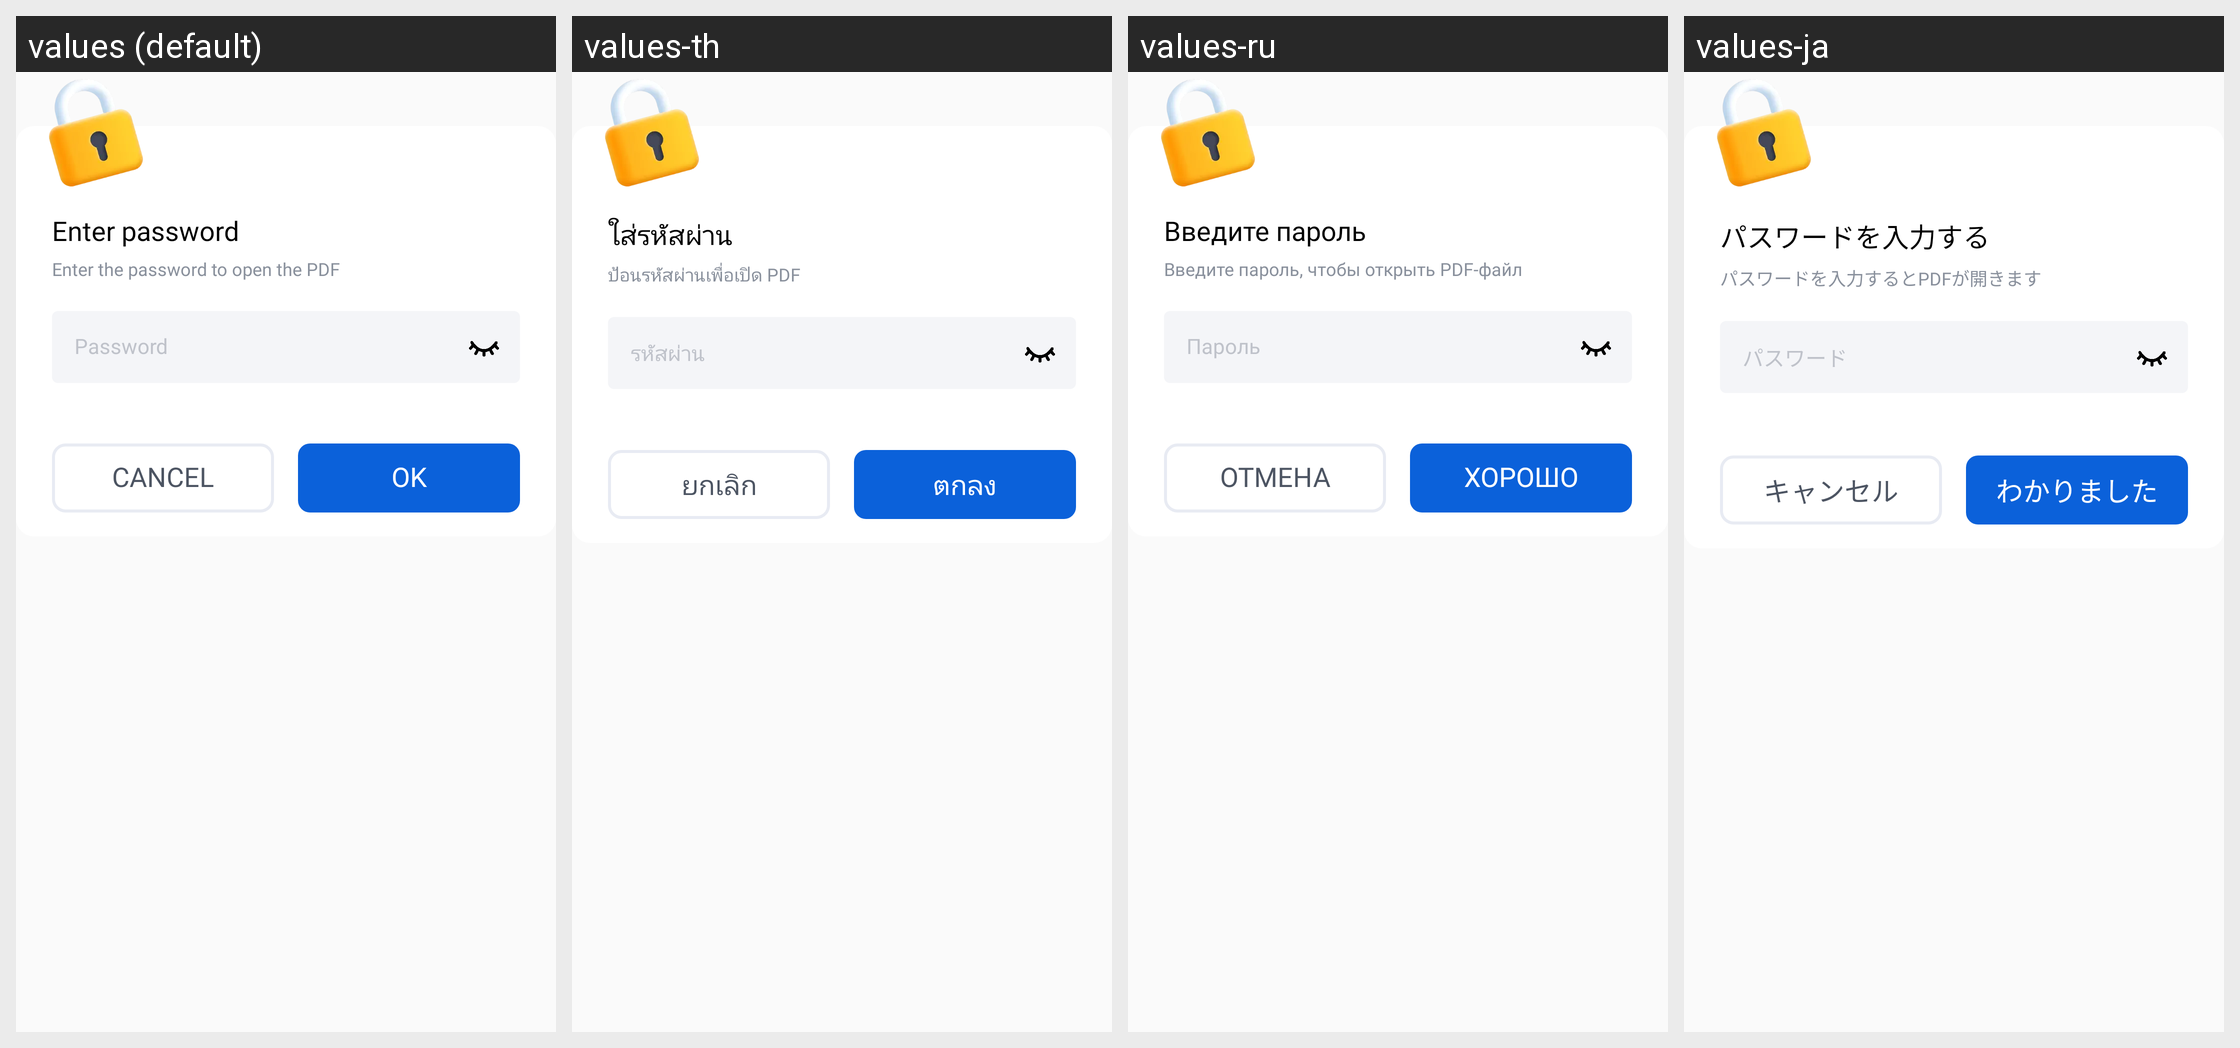

This grid shows one Android layout under several languages. Give, for every string resource on the screen, its name, the default text and each shown locale's text.
Android screen res/layout/dialog_password_input2.xml rendered under 4 locales, left to right: values (default), values-th, values-ru, values-ja. Device: Nexus 5 (rendered at 1080×1920; each locale shown at half size, 540×960, under a caption strip naming it); theme AppTheme.
Other locales in the repository, not shown: values-ar, values-cs, values-de, values-es, values-hi, values-in, values-it, values-ko, values-pl, values-pt, values-ro, values-sv, values-vi.
Strings drawn on this screen, with the default value and each locale's value (text and hints the layout hard-codes, and strings that could not be matched under every locale, appear in the picture but are not listed):

enter_password
  values: Enter password
  values-th: ใส่รหัสผ่าน
  values-ru: Введите пароль
  values-ja: パスワードを入力する

password_des
  values: Enter the password to open the PDF
  values-th: ป้อนรหัสผ่านเพื่อเปิด PDF
  values-ru: Введите пароль, чтобы открыть PDF-файл
  values-ja: パスワードを入力するとPDFが開きます

password
  values: Password
  values-th: รหัสผ่าน
  values-ru: Пароль
  values-ja: パスワード

action_cancel
  values: Cancel
  values-th: ยกเลิก
  values-ru: Отмена
  values-ja: キャンセル

action_ok
  values: OK
  values-th: ตกลง
  values-ru: ХОРОШО
  values-ja: わかりました
